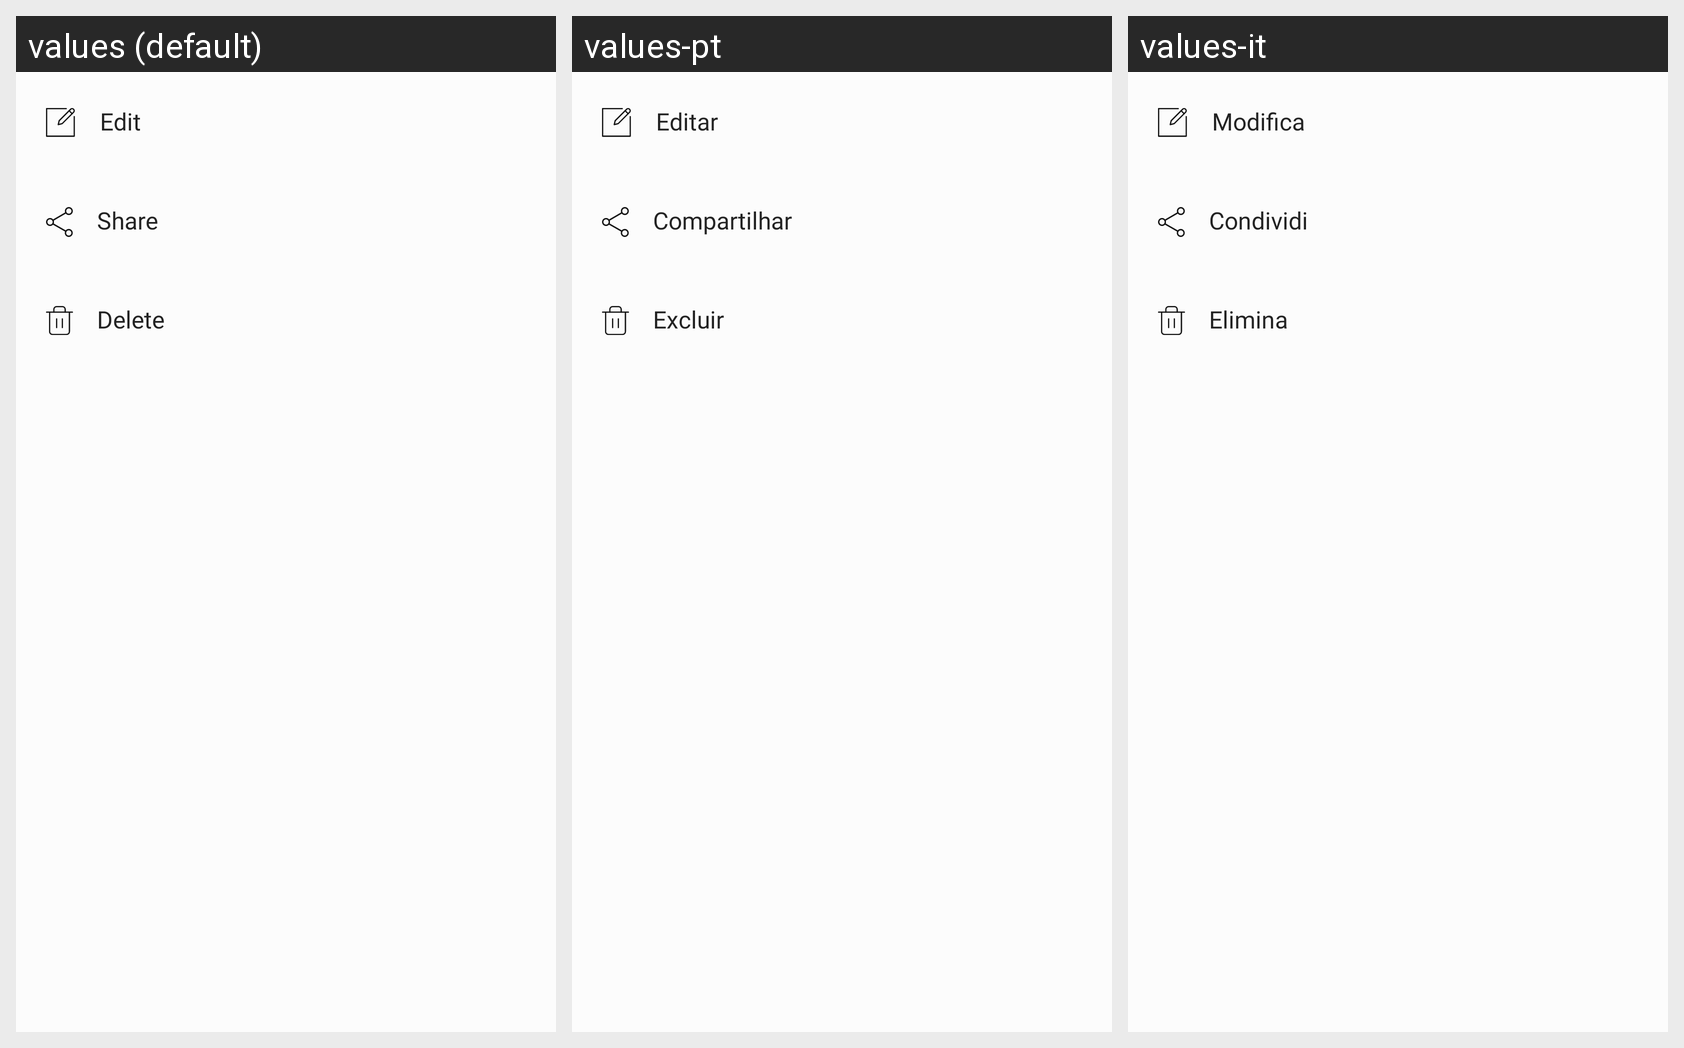

This grid shows one Android layout under several languages. Give, for every string resource on the screen, its name, the default text and each shown locale's text.
Android screen res/layout/my_post_detail_bottom_sheet.xml rendered under 3 locales, left to right: values (default), values-pt, values-it. Device: Nexus 5 (rendered at 1080×1920; each locale shown at half size, 540×960, under a caption strip naming it); theme AppTheme.
Other locales in the repository, not shown: values-de, values-es, values-fr.
Strings drawn on this screen, with the default value and each locale's value (text and hints the layout hard-codes, and strings that could not be matched under every locale, appear in the picture but are not listed):

bottom_sheet_edit
  values: Edit
  values-pt: Editar
  values-it: Modifica

bottom_sheet_share
  values: Share
  values-pt: Compartilhar
  values-it: Condividi

bottom_sheet_delete
  values: Delete
  values-pt: Excluir
  values-it: Elimina
